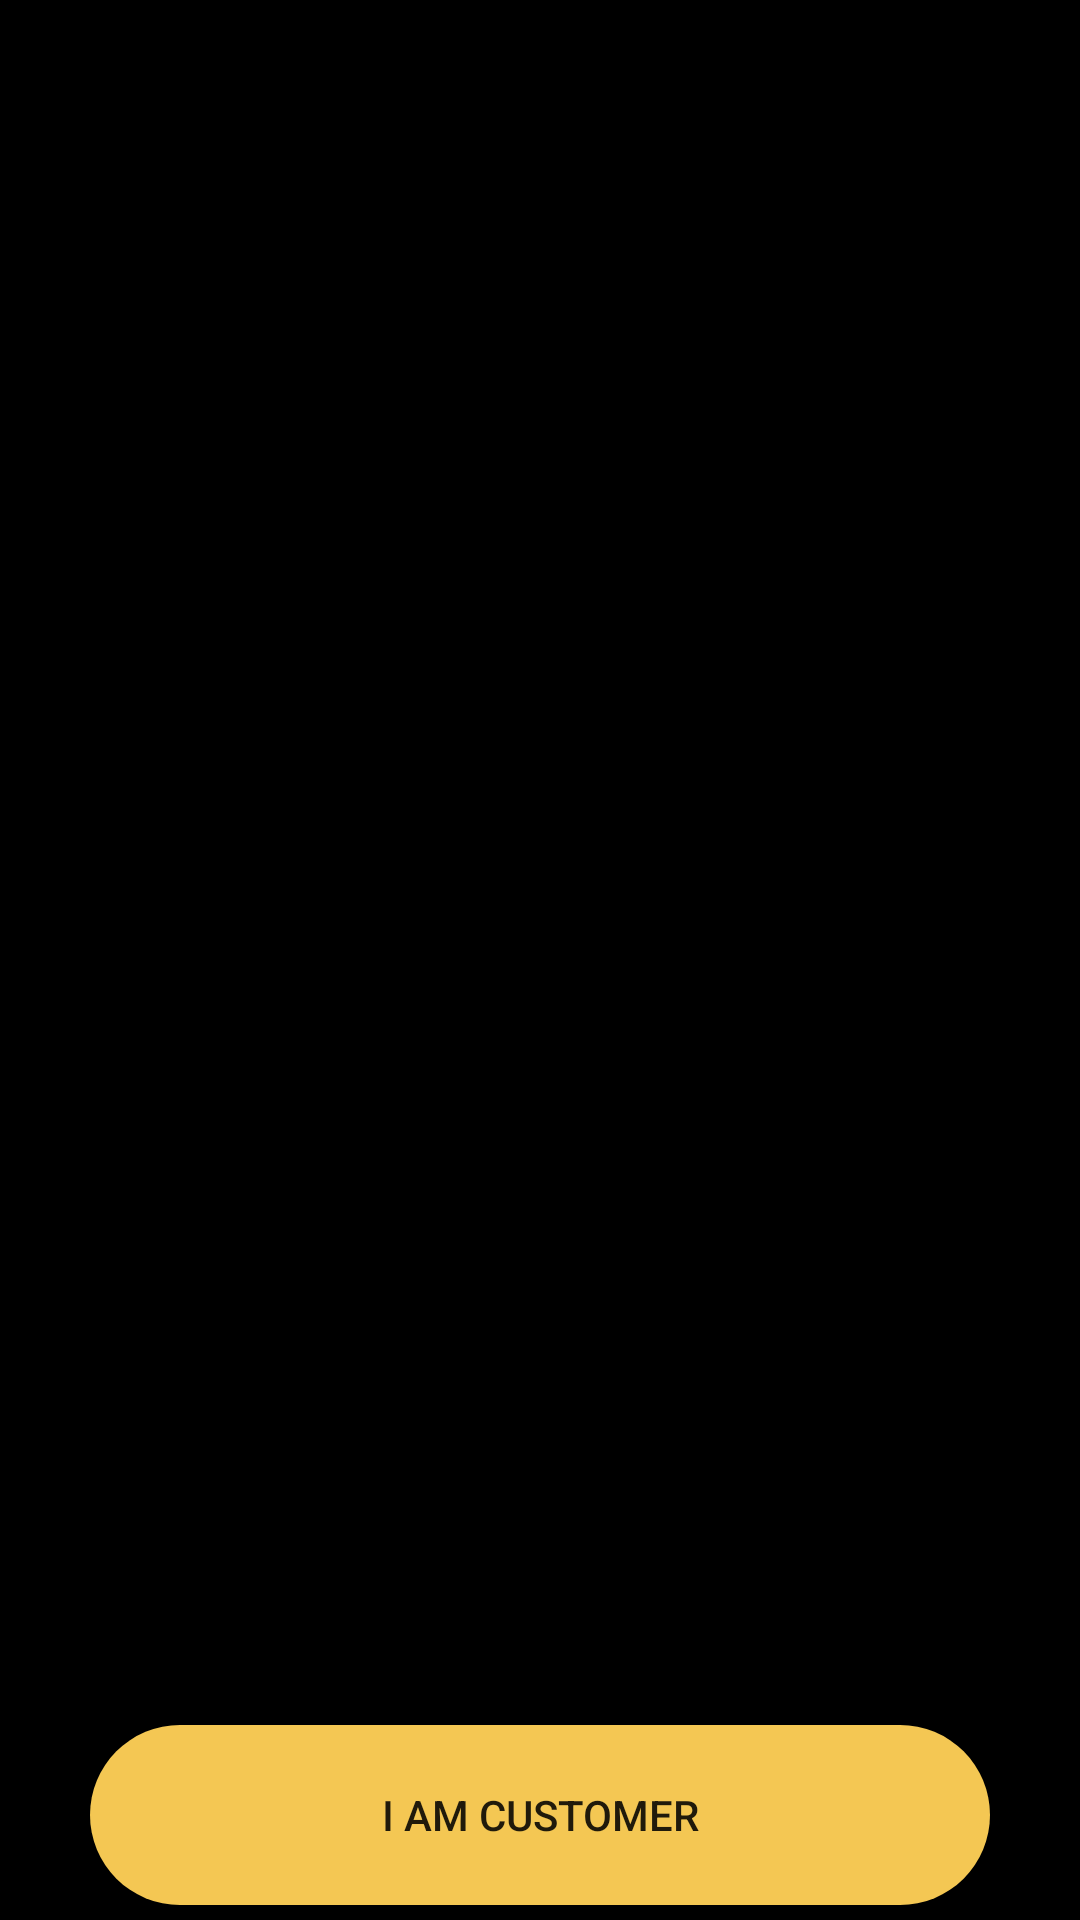

Produce the Android XML layout that renders to this screen, including the resource entries it uses.
<!-- AndroidManifest.xml: application theme Theme.FixItFast -->
<!-- res/layout/activity_main.xml -->
<?xml version="1.0" encoding="utf-8"?>
<RelativeLayout xmlns:android="http://schemas.android.com/apk/res/android"
    xmlns:app="http://schemas.android.com/apk/res-auto"
    xmlns:tools="http://schemas.android.com/tools"
    android:layout_width="match_parent"
    android:layout_height="match_parent"
    android:background="@color/black"
    tools:context=".MainActivity">

    <ImageView
        android:layout_width="match_parent"
        android:layout_height="500dp"
        android:background="@color/black"
        app:srcCompat="@drawable/logo"/>

    <RelativeLayout
        android:layout_width="match_parent"
        android:layout_height="match_parent"
        android:layout_marginTop="500dp">


        <RelativeLayout
            android:layout_width="match_parent"
            android:layout_height="80dp"
            android:layout_marginTop="75dp">

            <Button
                android:id="@+id/iCustomer"
                android:layout_width="400dp"
                android:layout_height="60dp"
                android:layout_marginLeft="30dp"
                android:layout_marginRight="30dp"
                android:text="I am Customer"
                android:background="@drawable/btn_bg"/>
        </RelativeLayout>
        <RelativeLayout
            android:layout_width="match_parent"
            android:layout_height="80dp"
            android:layout_marginTop="155dp">

            <Button
                android:id="@+id/iMechanic"
                android:layout_width="400dp"
                android:layout_height="60dp"
                android:layout_marginLeft="30dp"
                android:layout_marginRight="30dp"
                android:text="I am mechanic"
                android:background="@drawable/btn_bg"/>
        </RelativeLayout>


    </RelativeLayout>

</RelativeLayout>
<!-- resources referenced by this layout -->
<resources>
  <color name="black">#FF000000</color>
  <!-- drawable btn_bg (drawable) -->
  <?xml version="1.0" encoding="utf-8"?>
  <shape android:shape="rectangle" xmlns:android="http://schemas.android.com/apk/res/android">
        <solid android:color="#F4C753"/>
        <corners android:radius="30dp"/>
  </shape>
  <style name="Theme.FixItFast" parent="Base.Theme.FixItFast" />
  <style name="Base.Theme.FixItFast" parent="Theme.AppCompat.Light.NoActionBar">
          
          
      </style>
</resources>
